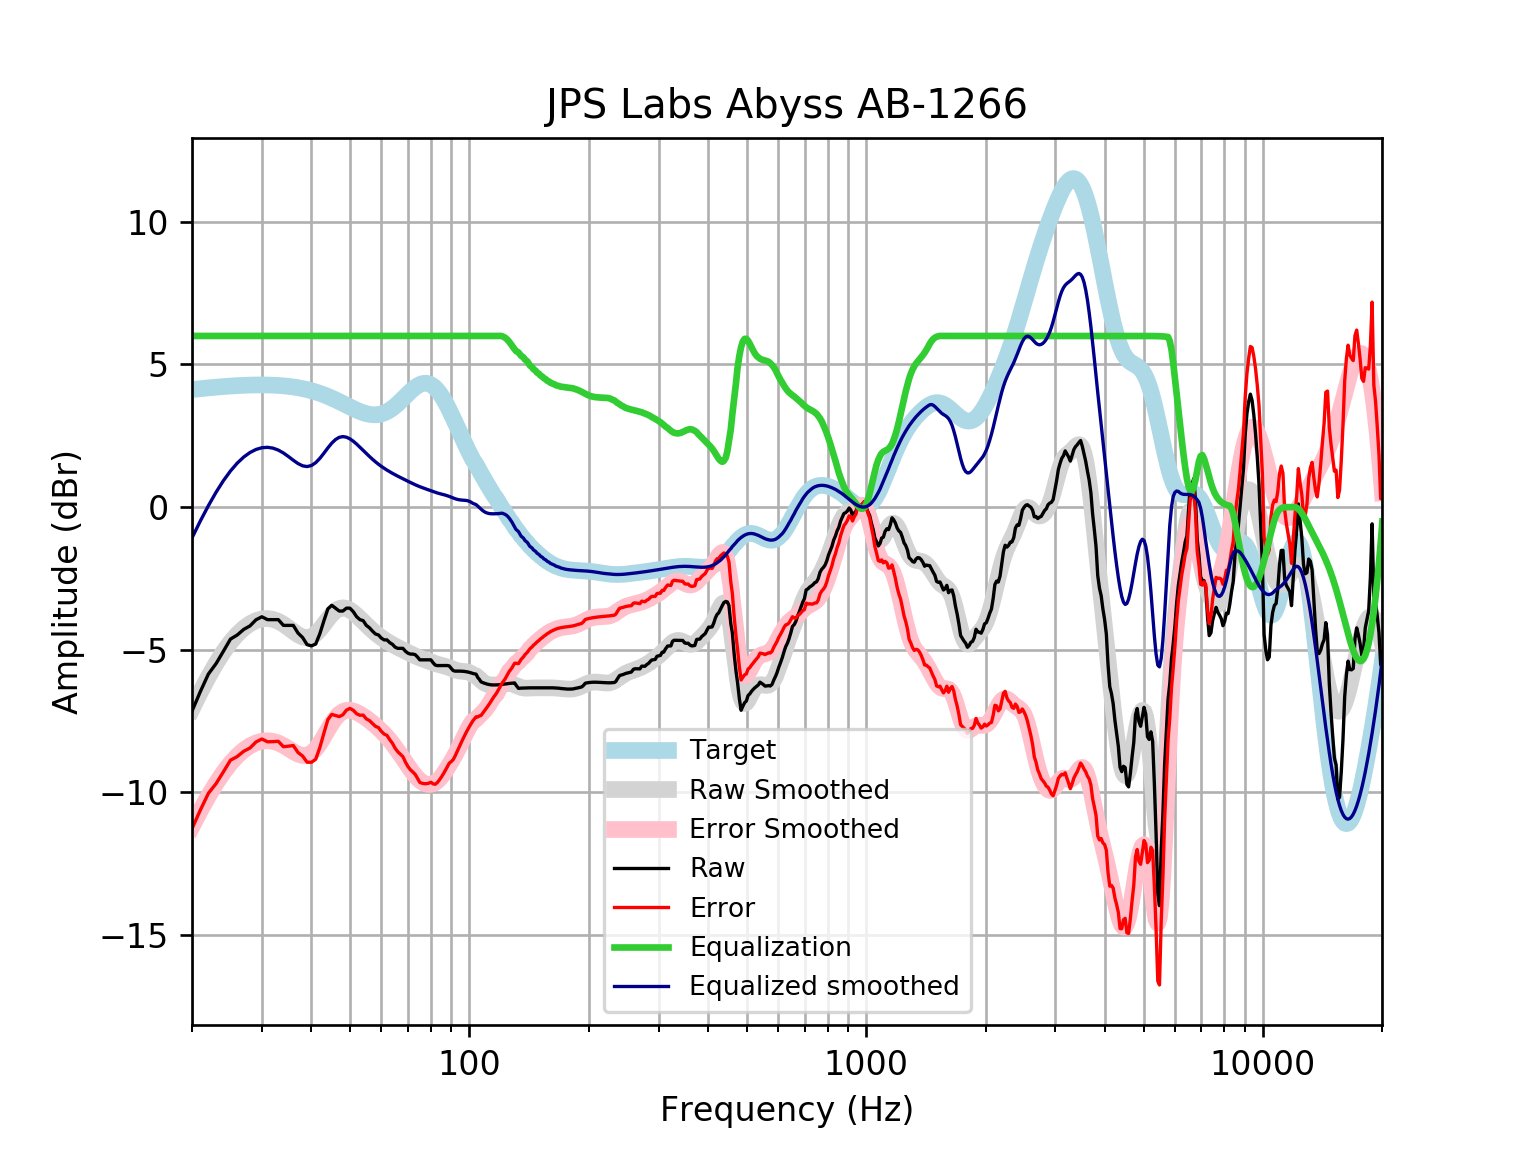

Data behind this chart, as committed beside it:
frequency, raw, error, smoothed, error_smoothed, equalization, equalized_raw, equalized_smoothed, target
20, -7.148, -11.27, -7.077, -11.2, 6, -1.148, -1.077, 4.121
21, -6.459, -10.61, -6.48, -10.63, 6.0, -0.4586, -0.4797, 4.152
22, -5.847, -10.03, -5.946, -10.13, 6.0, 0.1532, 0.0539, 4.18
23, -5.483, -9.688, -5.477, -9.682, 6, 0.5173, 0.5234, 4.205
24, -5.049, -9.276, -5.071, -9.298, 6, 0.951, 0.9288, 4.227
25, -4.624, -8.869, -4.733, -8.978, 6, 1.376, 1.267, 4.245
26, -4.481, -8.741, -4.458, -8.718, 6.0, 1.519, 1.542, 4.259
27, -4.285, -8.555, -4.244, -8.515, 6.0, 1.715, 1.756, 4.271
28, -4.162, -8.44, -4.085, -8.364, 6.0, 1.838, 1.915, 4.278
29, -3.946, -8.229, -3.978, -8.261, 6, 2.054, 2.022, 4.283
30, -3.842, -8.126, -3.918, -8.202, 6.0, 2.158, 2.082, 4.284
31, -3.943, -8.224, -3.903, -8.185, 6, 2.057, 2.097, 4.281
32, -3.943, -8.218, -3.932, -8.207, 6, 2.057, 2.068, 4.275
33, -3.943, -8.208, -4, -8.265, 6.0, 2.057, 2, 4.265
34, -4.144, -8.395, -4.102, -8.353, 6, 1.856, 1.898, 4.251
35, -4.144, -8.377, -4.226, -8.459, 6, 1.856, 1.774, 4.233
36, -4.144, -8.355, -4.356, -8.567, 6, 1.856, 1.644, 4.211
37, -4.413, -8.598, -4.472, -8.656, 6.0, 1.587, 1.528, 4.185
38, -4.569, -8.723, -4.552, -8.706, 6, 1.431, 1.448, 4.155
39, -4.819, -8.938, -4.578, -8.697, 6.0, 1.181, 1.422, 4.12
40, -4.861, -8.941, -4.541, -8.62, 6, 1.139, 1.459, 4.08
41, -4.798, -8.834, -4.441, -8.476, 6, 1.202, 1.559, 4.037
42, -4.435, -8.424, -4.29, -8.277, 6, 1.565, 1.71, 3.989
43, -3.983, -7.92, -4.109, -8.044, 6.0, 2.017, 1.891, 3.937
44, -3.565, -7.447, -3.923, -7.803, 6.0, 2.435, 2.077, 3.881
45, -3.44, -7.263, -3.757, -7.578, 6, 2.56, 2.243, 3.823
46, -3.54, -7.302, -3.63, -7.391, 6.0, 2.46, 2.37, 3.762
47, -3.641, -7.34, -3.553, -7.251, 6.0, 2.359, 2.447, 3.7
48, -3.641, -7.277, -3.527, -7.162, 6.0, 2.359, 2.473, 3.636
49, -3.54, -7.114, -3.548, -7.121, 6, 2.46, 2.452, 3.574
50, -3.54, -7.053, -3.606, -7.118, 6, 2.46, 2.394, 3.512
51, -3.666, -7.12, -3.69, -7.144, 6, 2.334, 2.31, 3.454
52, -3.842, -7.242, -3.791, -7.191, 6, 2.158, 2.209, 3.4
53, -3.943, -7.294, -3.899, -7.251, 6, 2.057, 2.101, 3.351
54, -3.977, -7.287, -4.01, -7.321, 6.0, 2.023, 1.99, 3.31
55, -4.144, -7.42, -4.119, -7.398, 6.0, 1.856, 1.881, 3.276
56, -4.227, -7.479, -4.223, -7.479, 6, 1.773, 1.777, 3.253
57, -4.345, -7.584, -4.322, -7.564, 6, 1.655, 1.678, 3.239
58, -4.446, -7.682, -4.412, -7.652, 6.0, 1.554, 1.588, 3.237
59, -4.477, -7.724, -4.495, -7.745, 6, 1.523, 1.505, 3.246
60, -4.589, -7.857, -4.57, -7.842, 6, 1.411, 1.43, 3.268
61, -4.652, -7.953, -4.639, -7.944, 6, 1.348, 1.361, 3.301
62, -4.653, -7.999, -4.702, -8.052, 6.0, 1.347, 1.298, 3.346
63, -4.747, -8.149, -4.76, -8.166, 6.0, 1.253, 1.24, 3.402
64, -4.808, -8.275, -4.814, -8.286, 6, 1.192, 1.186, 3.468
65, -4.906, -8.448, -4.865, -8.41, 6, 1.094, 1.135, 3.542
66, -4.948, -8.571, -4.914, -8.538, 6, 1.052, 1.086, 3.622
67, -4.948, -8.656, -4.96, -8.669, 6, 1.052, 1.04, 3.707
68, -4.948, -8.744, -5.005, -8.801, 6, 1.052, 0.9952, 3.796
69, -5.049, -8.933, -5.049, -8.933, 6, 0.951, 0.9514, 3.884
70, -5.117, -9.087, -5.092, -9.061, 6.0, 0.8834, 0.9083, 3.97
71, -5.15, -9.202, -5.134, -9.185, 6.0, 0.8505, 0.8661, 4.053
72, -5.15, -9.278, -5.175, -9.301, 6, 0.8505, 0.8252, 4.128
73, -5.168, -9.363, -5.214, -9.406, 6.0, 0.8316, 0.7863, 4.195
74, -5.25, -9.501, -5.25, -9.498, 6, 0.7499, 0.7502, 4.251
75, -5.351, -9.646, -5.283, -9.574, 6, 0.6493, 0.717, 4.295
76, -5.351, -9.676, -5.314, -9.635, 6, 0.6493, 0.6864, 4.325
77, -5.351, -9.691, -5.342, -9.679, 6, 0.6493, 0.6577, 4.341
78, -5.351, -9.691, -5.37, -9.706, 6, 0.6493, 0.6297, 4.34
79, -5.351, -9.675, -5.398, -9.718, 6, 0.6493, 0.6019, 4.324
... 553 more rows
